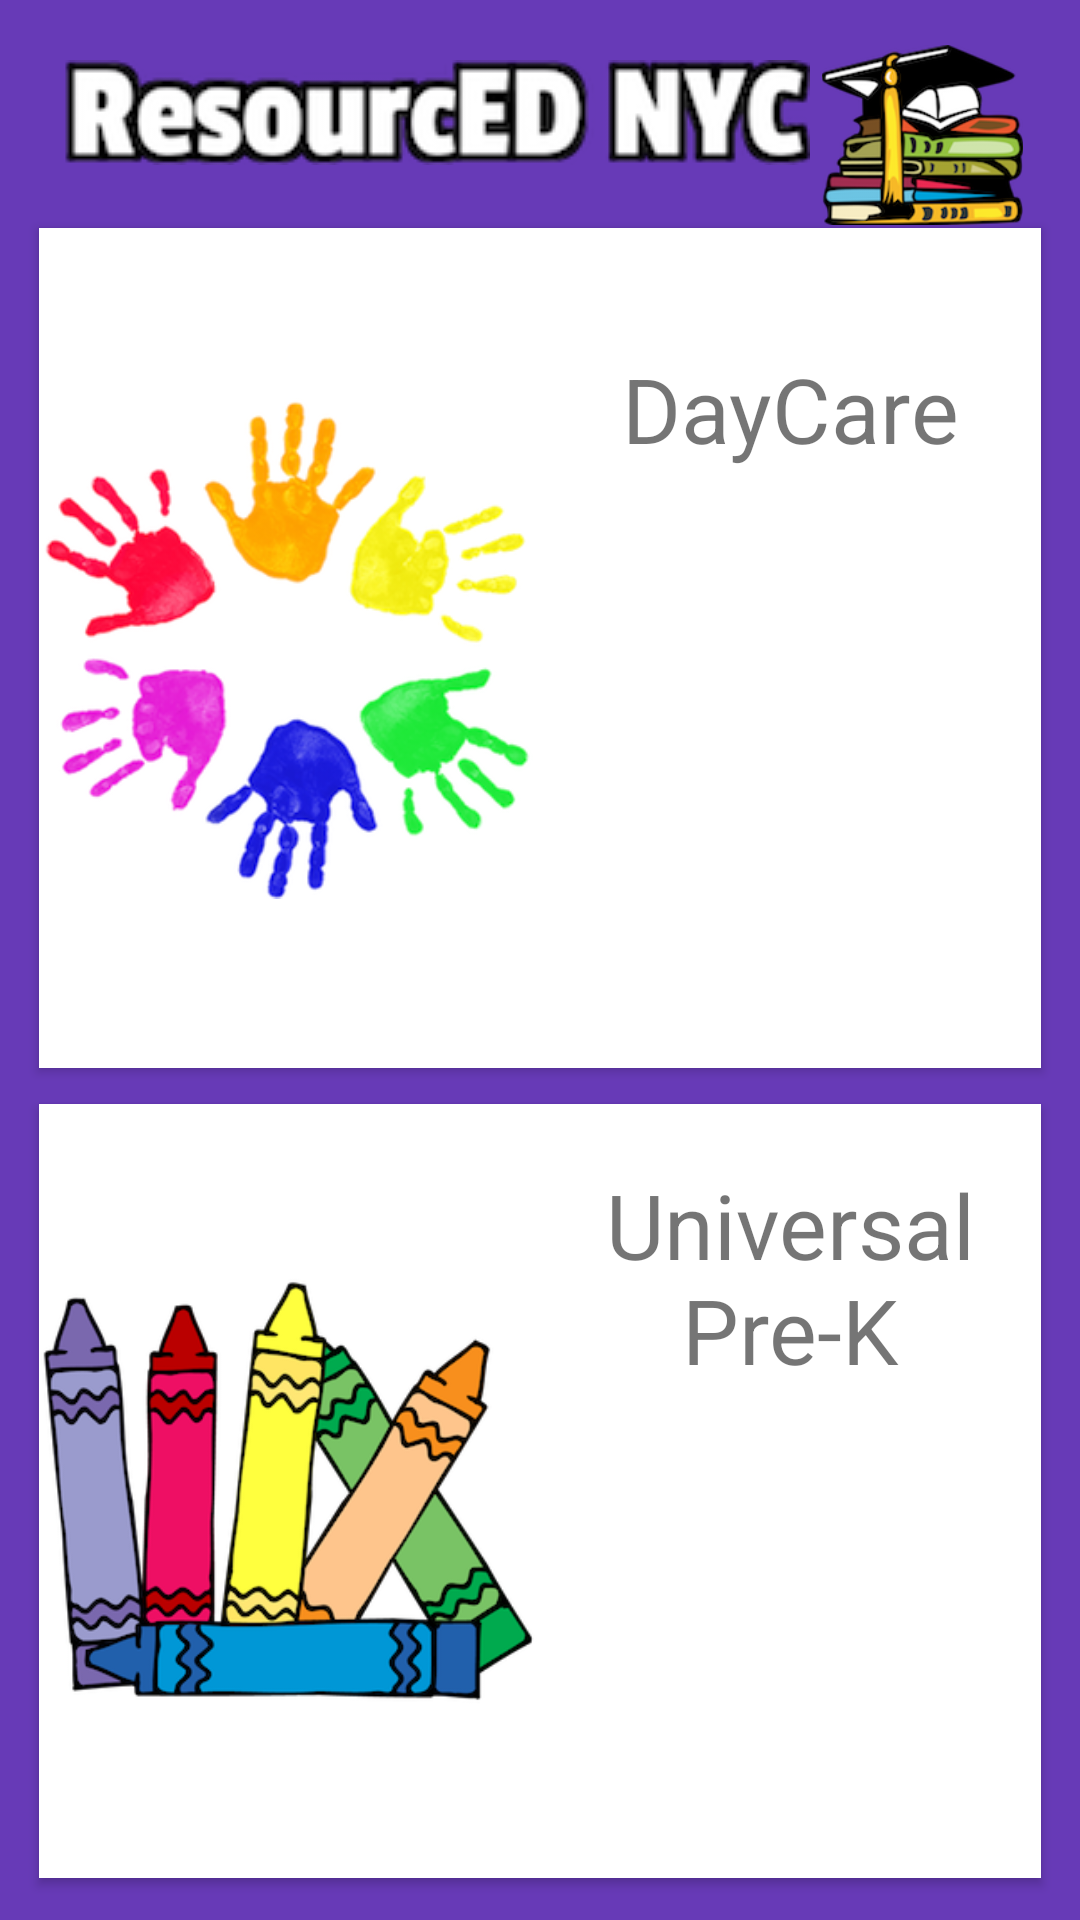

Here is an Android app screen rendered from its layout file. Give the layout XML and the strings, colors and styles it references.
<!-- AndroidManifest.xml: application theme AppTheme -->
<!-- res/layout/home_screen_layout.xml -->
<?xml version="1.0" encoding="utf-8"?>
<FrameLayout xmlns:android="http://schemas.android.com/apk/res/android"
    android:layout_width="match_parent"
    android:layout_height="match_parent"
    android:background="#673AB7">

    <LinearLayout
        android:layout_width="match_parent"
        android:layout_height="wrap_content"
        android:orientation="horizontal"
        android:layout_margin="15dp">
    <ImageView
        android:layout_width="wrap_content"
        android:layout_height="wrap_content"
        android:src="@drawable/resourced_logo"
        android:paddingTop="5dp"
        android:paddingLeft="5dp"
        android:layout_gravity="left"/>
    <ImageView
        android:layout_width="0dp"
        android:layout_height="60dp"
        android:layout_weight="1"
        android:src="@drawable/books_stack"/>

    </LinearLayout>




            <LinearLayout
                android:layout_width="match_parent"
                android:layout_height="wrap_content"
                android:layout_marginLeft="7dp"
                android:layout_marginRight="7dp"
                android:layout_marginTop="70dp"
                android:orientation="vertical">

                <androidx.cardview.widget.CardView xmlns:card_view="http://schemas.android.com/apk/res-auto"
                    android:id="@+id/daycare_card_view"
                    android:layout_width="match_parent"
                    android:layout_height="wrap_content"
                    android:layout_gravity="center"
                    android:layout_margin="6dp"
                    android:layout_weight="1"
                    android:background="@color/purpleColor"
                    card_view:cardCornerRadius="@dimen/activity_horizontal_margin">

                    <LinearLayout
                        android:layout_width="match_parent"
                        android:layout_height="wrap_content"
                        android:orientation="horizontal">

                        <ImageView
                            android:layout_width="0dp"
                            android:layout_height="wrap_content"
                            android:layout_weight="1"
                            android:src="@drawable/daycare_png" />

                        <TextView
                            android:layout_width="0dp"
                            android:layout_height="wrap_content"
                            android:layout_marginTop="20dp"
                            android:layout_weight="1"
                            android:paddingTop="20dp"
                            android:text="@string/daycare_text"
                            android:textAlignment="center"
                            android:textSize="30dp" />
                    </LinearLayout>

                </androidx.cardview.widget.CardView>

                <androidx.cardview.widget.CardView xmlns:card_view="http://schemas.android.com/apk/res-auto"
                    android:id="@+id/prek_card_view"
                    android:layout_width="match_parent"
                    android:layout_height="wrap_content"
                    android:layout_gravity="center"
                    android:layout_margin="6dp"
                    android:layout_weight="1"
                    android:background="@color/purpleColor"
                    card_view:cardCornerRadius="@dimen/activity_horizontal_margin">

                    <LinearLayout
                        android:layout_width="match_parent"
                        android:layout_height="wrap_content"
                        android:orientation="horizontal">

                        <ImageView
                            android:id="@+id/imageView"
                            android:layout_width="0dp"
                            android:layout_height="wrap_content"
                            android:layout_weight="1"
                            android:src="@drawable/prek_png" />

                        <TextView
                            android:layout_width="0dp"
                            android:layout_height="wrap_content"
                            android:layout_marginTop="20dp"
                            android:layout_weight="1"
                            android:text="@string/prek_text"
                            android:textAlignment="center"
                            android:textSize="30dp" />
                    </LinearLayout>

                </androidx.cardview.widget.CardView>
            </LinearLayout>

</FrameLayout>
<!-- resources referenced by this layout -->
<resources>
  <color name="purpleColor">#673AB7</color>
  <!-- drawable books_stack: png bitmap (drawable, 29568 bytes) -->
  <!-- drawable daycare_png: png bitmap (drawable, 95940 bytes) -->
  <!-- drawable prek_png: png bitmap (drawable, 73644 bytes) -->
  <!-- drawable resourced_logo: png bitmap (drawable, 11123 bytes) -->
  <string name="daycare_text">DayCare </string>
  <string name="prek_text">Universal\nPre-K </string>
  <style name="AppTheme" parent="Theme.MaterialComponents.Light.NoActionBar">
          <item name="colorPrimary">#673AB7</item>
          <item name="colorPrimaryDark">#512DA8</item>
          <item name="colorAccent">#FF4081</item>
          <item name="windowActionBar">false</item>
          <item name="windowNoTitle">true</item>
          
  
      </style>
</resources>
